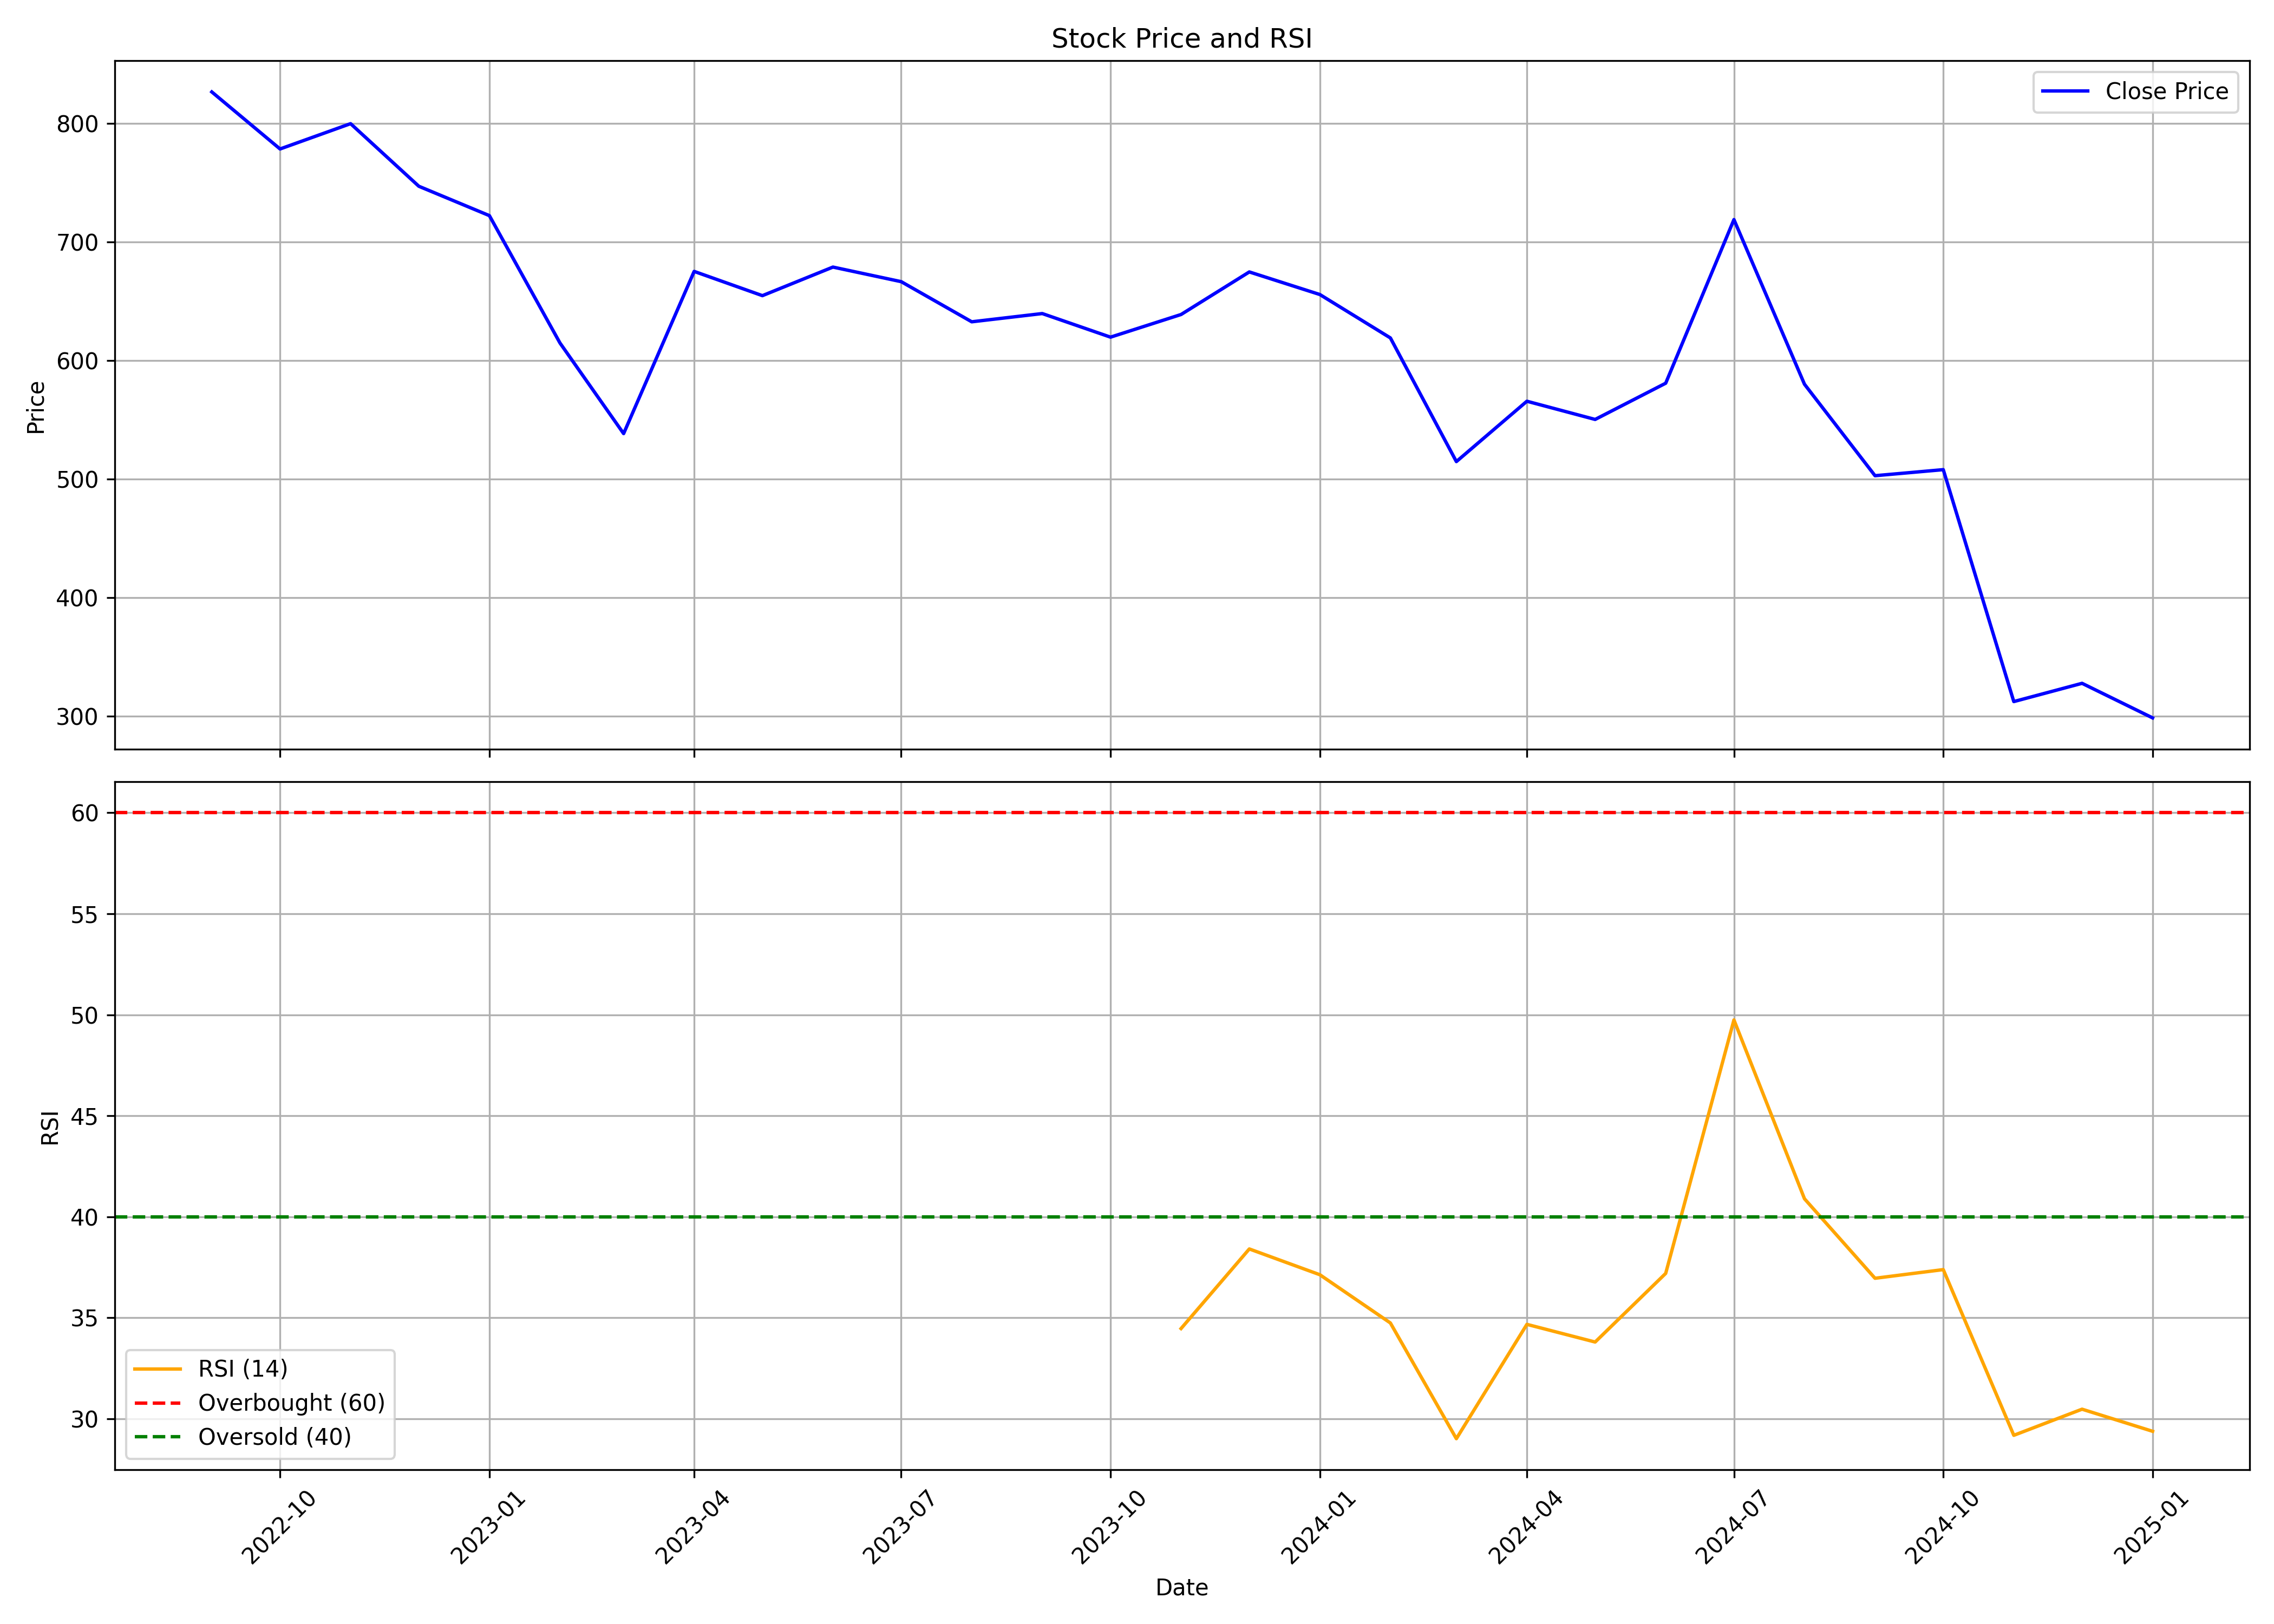

Source data for this figure (header and first rows):
, Unnamed: 0.1, Unnamed: 0, date, symbol, open, high, low, close, volume, rsi
0, 0, 0, 2022-09-01, LOYALTEX, 952.8, 954.3, 771.9, 826.4, 44258, 
1, 1, 1, 2022-10-01, LOYALTEX, 840.7, 917.0, 757.2, 778.2, 8418, 
2, 2, 2, 2022-11-01, LOYALTEX, 804.3, 925, 701.8, 799.6, 29804, 
3, 3, 3, 2022-12-01, LOYALTEX, 815.6, 828.5, 664.7, 746.8, 30175, 
4, 4, 4, 2023-01-01, LOYALTEX, 736.6, 795.0, 684.1, 722, 14861, 
5, 5, 5, 2023-02-01, LOYALTEX, 700.3, 748, 612.0, 614.7, 12757, 
6, 6, 6, 2023-03-01, LOYALTEX, 620.7, 675, 529.8, 538.2, 31789, 
7, 7, 7, 2023-04-01, LOYALTEX, 570, 700, 543.9, 675.0, 11081, 
8, 8, 8, 2023-05-01, LOYALTEX, 675.0, 770.1, 611.0, 654.5, 16809, 
9, 9, 9, 2023-06-01, LOYALTEX, 642.3, 706, 623.0, 678.7, 10191, 
10, 10, 10, 2023-07-01, LOYALTEX, 666, 737.0, 644.2, 666.3, 37874, 
11, 11, 11, 2023-08-01, LOYALTEX, 681.1, 732.0, 602.1, 632.5, 64509, 
12, 12, 12, 2023-09-01, LOYALTEX, 635.8, 731.8, 625, 639.5, 30417, 
13, 13, 13, 2023-10-01, LOYALTEX, 639.5, 650.0, 570.1, 619.5, 16193, 
14, 14, 14, 2023-11-01, LOYALTEX, 613, 699.0, 586.0, 638.7, 19275, 34.47
15, 15, 15, 2023-12-01, LOYALTEX, 640, 774.9, 613.5, 674.5, 43241, 38.41
16, 16, 16, 2024-01-01, LOYALTEX, 679.8, 701.1, 612.0, 655.5, 16309, 37.13
17, 17, 17, 2024-02-01, LOYALTEX, 649, 729.0, 600.0, 618.9, 21793, 34.75
18, 18, 18, 2024-03-01, LOYALTEX, 617.4, 679.0, 484.2, 514.6, 325755, 29.02
19, 19, 19, 2024-04-01, LOYALTEX, 525.0, 630.0, 501.1, 565.5, 45112, 34.68
20, 20, 20, 2024-05-01, LOYALTEX, 565.5, 698.0, 541.6, 550.2, 68061, 33.8
21, 21, 21, 2024-06-01, LOYALTEX, 555.0, 622, 505.1, 580.7, 34200, 37.2
22, 22, 22, 2024-07-01, LOYALTEX, 592, 718.7, 541.2, 718.7, 98700, 49.74
23, 23, 23, 2024-08-01, LOYALTEX, 769.9, 772.6, 572.0, 579.8, 164647, 40.89
24, 24, 24, 2024-09-01, LOYALTEX, 593.8, 593.8, 500.0, 502.7, 45416, 36.96
25, 25, 25, 2024-10-01, LOYALTEX, 519.0, 610.0, 501, 507.8, 96417, 37.39
26, 26, 26, 2024-11-01, LOYALTEX, 520, 550.0, 291.3, 312.2, 234743, 29.18
27, 27, 27, 2024-12-01, LOYALTEX, 310.0, 385, 309.0, 327.6, 40717, 30.48
28, 28, 28, 2025-01-01, LOYALTEX, 327.6, 333.9, 290.6, 298.5, 9947, 29.38
